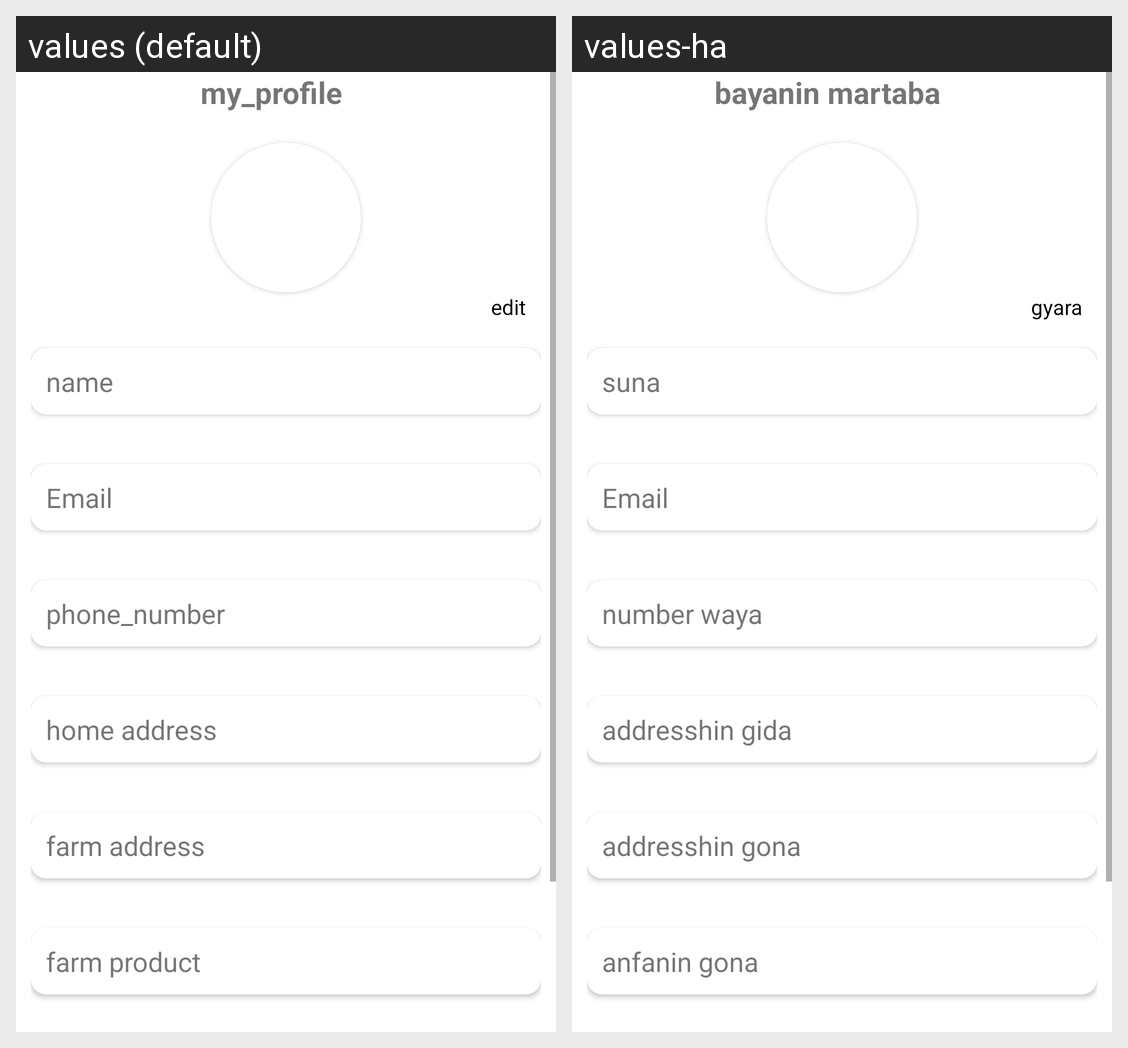

This grid shows one Android layout under two languages. Give, for every string resource on the screen, its name, the default text and each shown locale's text.
Android screen res/layout/activity_profile.xml rendered under 2 locales, left to right: values (default), values-ha. Device: Nexus 5 (rendered at 1080×1920; each locale shown at half size, 540×960, under a caption strip naming it); theme Theme.Egona.
Strings drawn on this screen, with the default value and each locale's value (text and hints the layout hard-codes, and strings that could not be matched under every locale, appear in the picture but are not listed):

my_profile
  values: my_profile
  values-ha: bayanin martaba

edit
  values: edit
  values-ha: gyara

name
  values: name
  values-ha: suna

phone_number
  values: phone_number
  values-ha: number waya

home_address
  values: home address
  values-ha: addresshin gida

farm_address
  values: farm address
  values-ha: addresshin gona

farm_product
  values: farm product
  values-ha: anfanin gona
